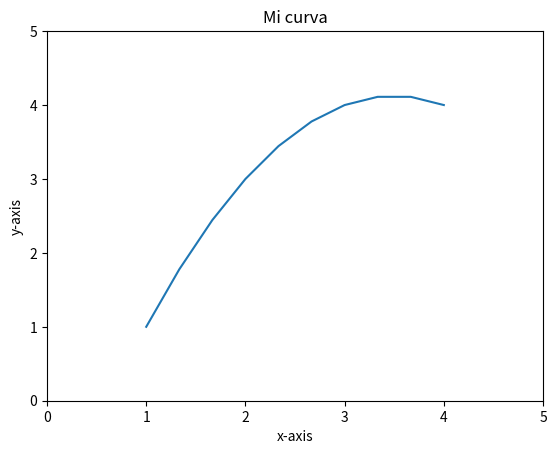

Reproduce this figure in Python.
# ecuacion de una curva
import numpy as np
import matplotlib.pyplot as plt



# valores de los puntos
x = [1, 4, 2]
y = [1, 4, 3]

# encontrar coeficientes del polinomio
coefs = np.polyfit(x, y, 2)

# generar puntos equidistantes
num_points = 10
x_points = np.linspace(min(x), max(x), num_points)
y_points = coefs[0] * x_points**2 + coefs[1] * x_points + coefs[2]

# imprimir puntos
x_list = x_points.tolist()
x_list = [round(x,2) for x in x_list]
y_list = y_points.tolist()
y_list = [round(y,2) for y in y_list]

print("X LIST", x_list,"\nY LIST",y_list)

plt.plot(x_points, y_points)
plt.xlabel('x-axis')
plt.ylabel('y-axis')
plt.xlim(0, 5)
plt.ylim(0, 5)
plt.title('Mi curva')
plt.show()
